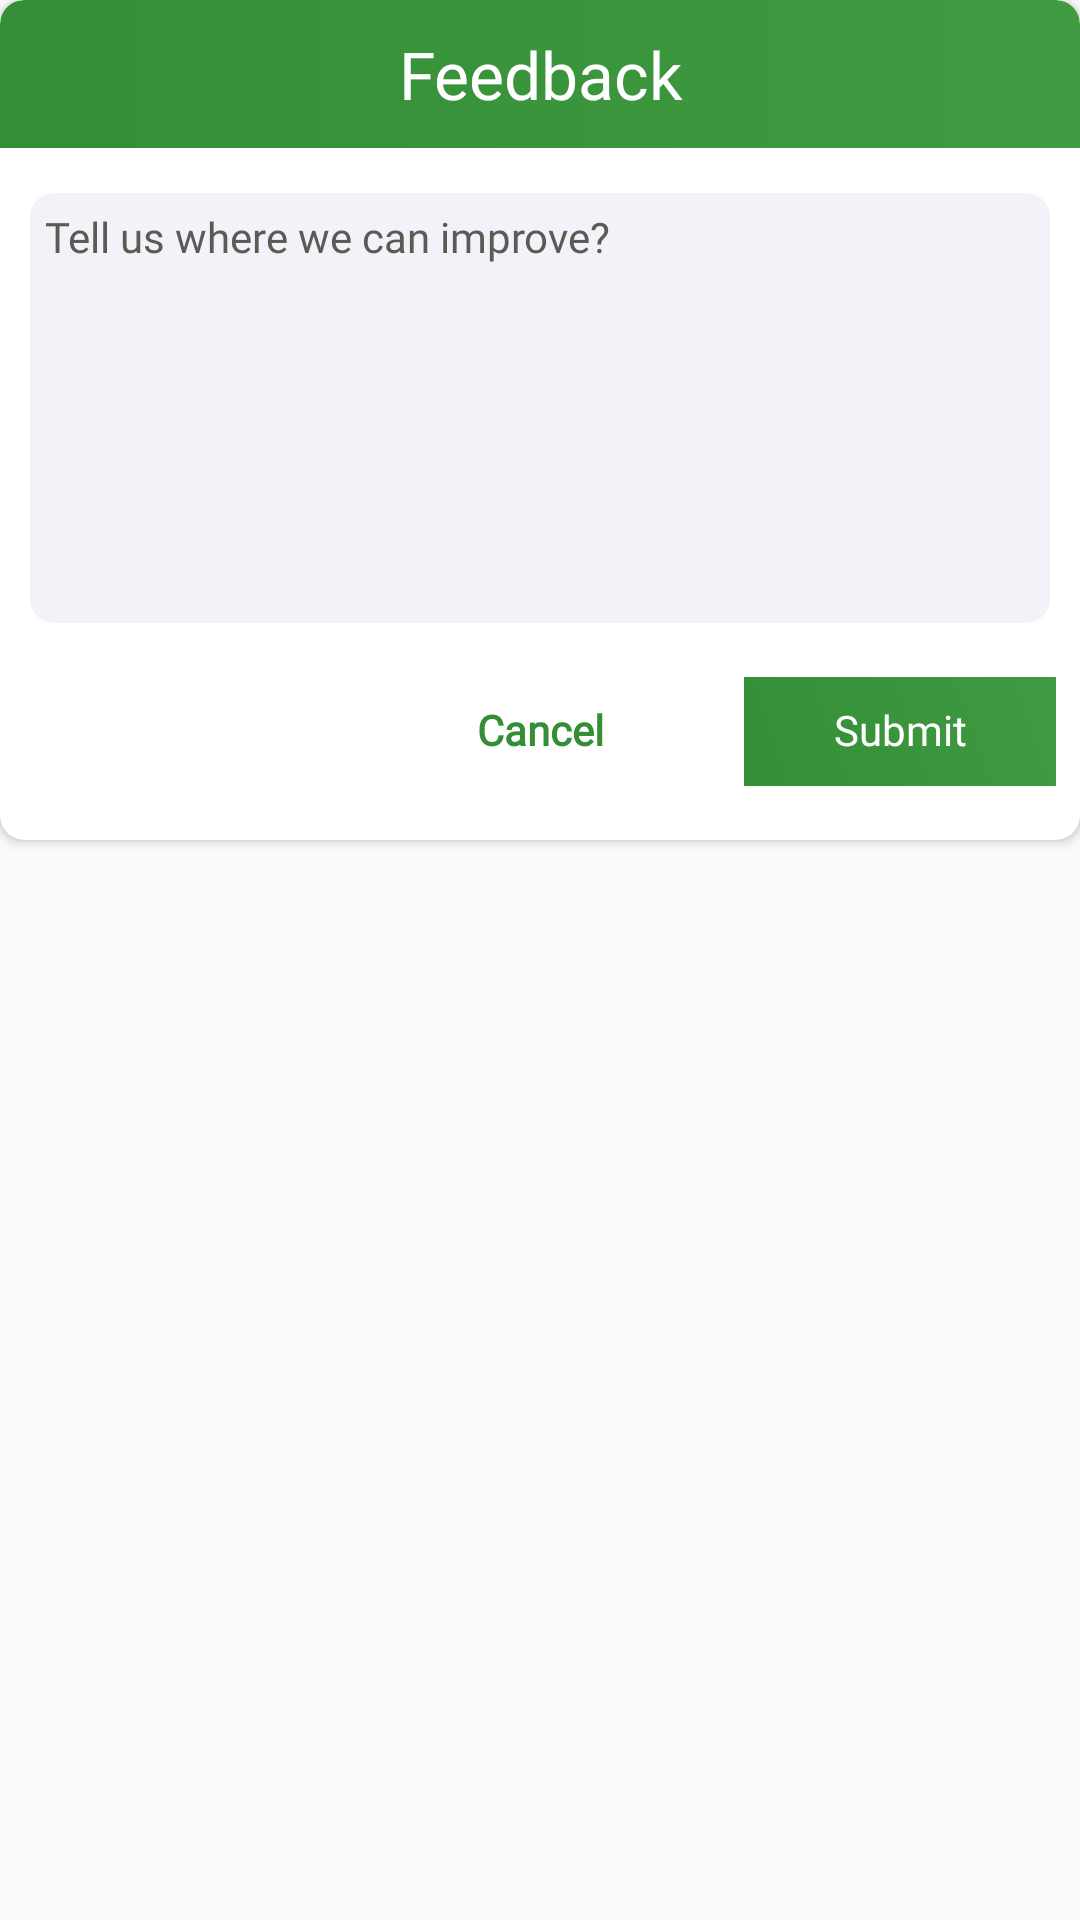

Produce the Android XML layout that renders to this screen, including the resource entries it uses.
<!-- AndroidManifest.xml: application theme AppTheme -->
<!-- res/layout/dialog_feedback.xml -->
<?xml version="1.0" encoding="utf-8"?>
<LinearLayout xmlns:android="http://schemas.android.com/apk/res/android"
              android:layout_width="match_parent"
              android:layout_height="wrap_content" xmlns:app="http://schemas.android.com/apk/res-auto"
              android:gravity="center_horizontal">


    <androidx.cardview.widget.CardView
        android:layout_width="match_parent"
        android:layout_height="wrap_content"
        android:padding="20dp"
        app:cardBackgroundColor="@android:color/white"
        app:cardCornerRadius="8dp">


        <LinearLayout
            android:layout_width="match_parent"
            android:layout_height="wrap_content"
            android:layout_gravity="center"
            android:gravity="center_horizontal"
            android:orientation="vertical">

            <TextView
                android:layout_width="match_parent"
                android:layout_height="wrap_content"
                android:background="@drawable/header"
                android:fontFamily="@font/myriadpro_bold"
                android:gravity="center"
                android:padding="@dimen/dp_10"
                android:layout_marginBottom="5dp"
                android:text="@string/feedback"
                android:textAppearance="@style/TextAppearance.AppCompat.Large"
                android:textColor="@android:color/white" />


            <EditText
                android:id="@+id/edt_feedback"
                android:layout_width="match_parent"
                android:layout_height="wrap_content"
                android:layout_marginStart="@dimen/dp_10"
                android:layout_marginTop="@dimen/dp_10"
                android:layout_marginEnd="@dimen/dp_10"
                android:background="@drawable/feedback_input_bg"
                android:fontFamily="@font/myriadpro_bold"
                android:gravity="start"
                android:hint="@string/feedback_hint"
                android:maxLines="4"
                android:minLines="8"
                android:padding="5dp"
                android:textAppearance="@style/TextAppearance.AppCompat.Small"
                android:textColor="#3A2806"
                android:textColorHint="#5C5A55" />


            <LinearLayout
                android:layout_width="match_parent"
                android:layout_height="wrap_content"
                android:layout_marginTop="@dimen/dp_10"
                android:layout_marginBottom="@dimen/dp_10">


                <LinearLayout
                    android:layout_width="match_parent"
                    android:layout_height="wrap_content"
                    android:layout_weight="1" />

                <TextView
                    android:id="@+id/btn_cancel"
                    android:layout_width="match_parent"
                    android:layout_height="wrap_content"
                    android:layout_gravity="center_vertical"
                    android:layout_margin="8dp"
                    android:layout_weight="1"
                    android:fontFamily="@font/myriadpro_bold"
                    android:gravity="center"
                    android:includeFontPadding="false"
                    android:padding="10dp"
                    android:text="@string/cancel"
                    android:textAppearance="@style/TextAppearance.AppCompat.Small"
                    android:textColor="@color/colorPrimaryDark"
                    android:textStyle="bold" />


                <TextView
                    android:id="@+id/btn_submit"
                    android:layout_width="match_parent"
                    android:layout_height="wrap_content"
                    android:layout_margin="8dp"
                    android:layout_weight="1"
                    android:background="@drawable/cell_cyan"
                    android:fontFamily="@font/myriadpro_bold"
                    android:gravity="center"
                    android:includeFontPadding="false"
                    android:padding="10dp"
                    android:text="@string/submit"
                    android:textColor="@android:color/white" />


            </LinearLayout>


        </LinearLayout>


    </androidx.cardview.widget.CardView>
    
    
</LinearLayout>
<!-- resources referenced by this layout -->
<resources>
  <color name="colorPrimaryDark">#338E36</color>
  <dimen name="dp_10">10dp</dimen>
  <!-- drawable cell_cyan (drawable) -->
  <?xml version="1.0" encoding="utf-8"?>
  <shape xmlns:android="http://schemas.android.com/apk/res/android"
      android:shape="rectangle">
  
      <gradient
          android:endColor="@color/cyanColorPrimary"
          android:angle="45"
          android:startColor="@color/cyanColorPrimaryDark" />
  
  </shape>
  <!-- drawable feedback_input_bg (drawable) -->
  <?xml version="1.0" encoding="utf-8"?>
  <shape xmlns:android="http://schemas.android.com/apk/res/android"
      android:shape="rectangle">
  
      <solid android:color="@color/bgColor"/>
  
      <corners android:radius="8dp"/>
  
  </shape>
  <!-- drawable header (drawable) -->
  <?xml version="1.0" encoding="utf-8"?>
  <shape xmlns:android="http://schemas.android.com/apk/res/android"
      android:shape="rectangle">
  
  
      <gradient
          android:endColor="@color/cyanColorPrimary"
          android:startColor="@color/cyanColorPrimaryDark" />
  
  
      <corners
          android:topLeftRadius="8dp"
          android:topRightRadius="8dp" />
  
  
  </shape>
  <string name="cancel">Cancel</string>
  <string name="feedback">Feedback</string>
  <string name="feedback_hint">Tell us where we can improve?</string>
  <string name="submit">Submit</string>
  <style name="AppTheme" parent="Theme.AppCompat.Light.DarkActionBar">
          
          <item name="colorPrimary">@color/colorPrimary</item>
          <item name="colorPrimaryDark">@color/colorPrimaryDark</item>
          <item name="colorAccent">@color/colorAccent</item>
          <item name="android:windowContentOverlay">@null</item>
      </style>
  <color name="cyanColorPrimary">#3F9A42</color>
  <color name="cyanColorPrimaryDark">#338E36</color>
  <color name="bgColor">#F2F3F8</color>
  <color name="colorPrimary">#3F9A42</color>
  <color name="colorAccent">#FF9800</color>
</resources>
